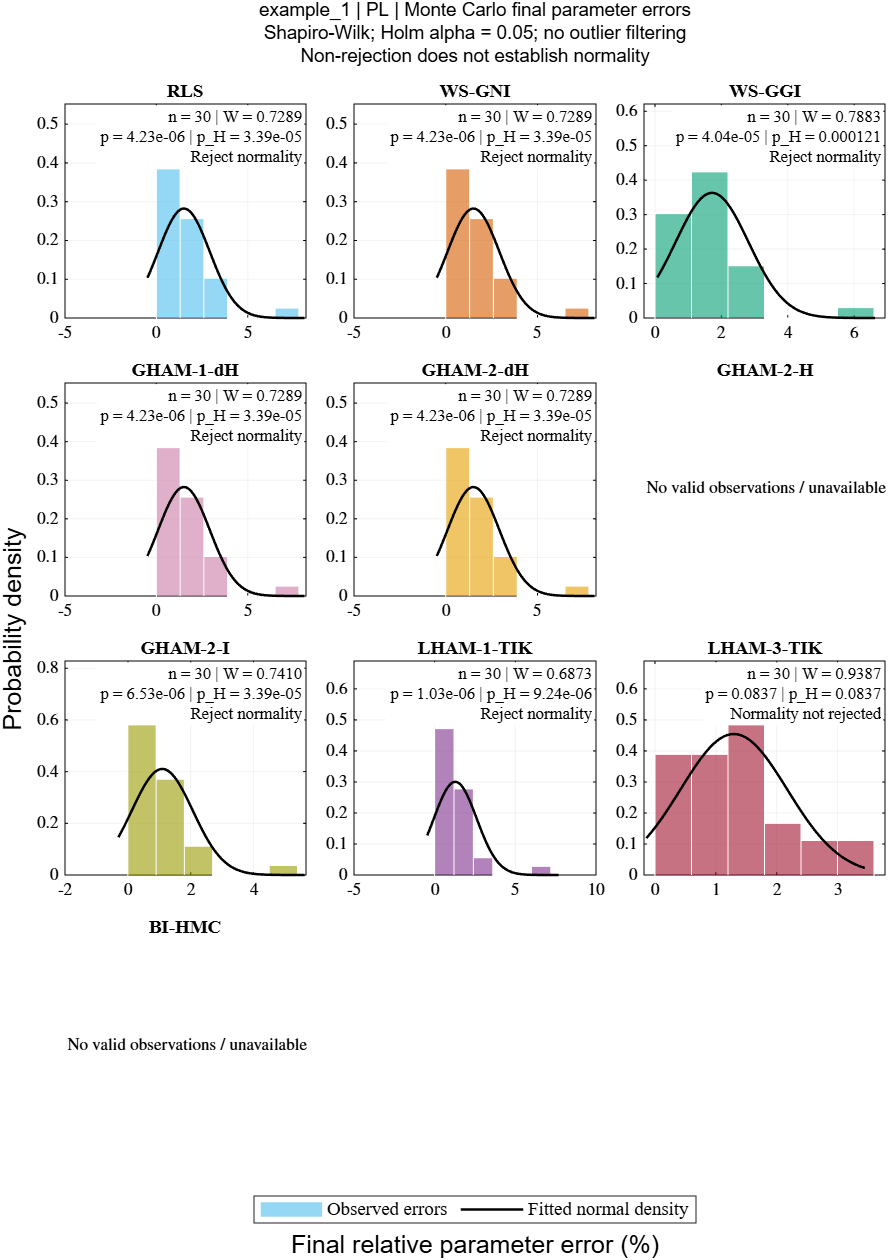

The data file committed next to this chart (first rows):
Benchmark, Parametrization, Optimizer, Label, TotalRuns, ValidSamples, ExcludedSamples, MeanError, StdError, W, RawP, AdjustedP, RejectRaw, RejectHolm, Decision
example_1, PL, RGLS, RLS, 30, 30, 0, 1.51, 1.413, 0.7289, 4.23224895971378e-06, 3.38574018236691e-05, 1, 1, Reject normality
example_1, PL, WS-GNI, WS-GNI, 30, 30, 0, 1.51, 1.413, 0.7289, 4.2322439889093e-06, 3.38574018236691e-05, 1, 1, Reject normality
example_1, PL, WS-GGI, WS-GGI, 30, 30, 0, 1.72, 1.099, 0.7883, 4.03791385947868e-05, 0.0001211, 1, 1, Reject normality
example_1, PL, WS-GGHAM-1-dH, GHAM-1-dH, 30, 30, 0, 1.51, 1.413, 0.7289, 4.23217522795863e-06, 3.38574018236691e-05, 1, 1, Reject normality
example_1, PL, WS-GGHAM-2-dH, GHAM-2-dH, 30, 30, 0, 1.51, 1.413, 0.7289, 4.23219382593486e-06, 3.38574018236691e-05, 1, 1, Reject normality
example_1, PL, WS-GGHAM-2-H, GHAM-2-H, 30, 0, 30, NaN, NaN, NaN, NaN, NaN, 0, 0, No valid observations
example_1, PL, WS-GGHAM-2-I, GHAM-2-I, 30, 30, 0, 1.096, 0.9722, 0.741, 6.52777978820551e-06, 3.38574018236691e-05, 1, 1, Reject normality
example_1, PL, WS-LGHAM-1-TIK, LHAM-1-TIK, 30, 30, 0, 1.275, 1.328, 0.6873, 1.02642195144327e-06, 9.23779756298946e-06, 1, 1, Reject normality
example_1, PL, WS-LGHAM-3-TIK, LHAM-3-TIK, 30, 30, 0, 1.296, 0.8778, 0.9387, 0.08369, 0.08369, 0, 0, Normality not rejected
example_1, PL, BI_HMC, BI-HMC, 30, 30, 0, 0.6817, 0.4963, 0.8761, 0.002302, 0.004604, 1, 1, Reject normality
